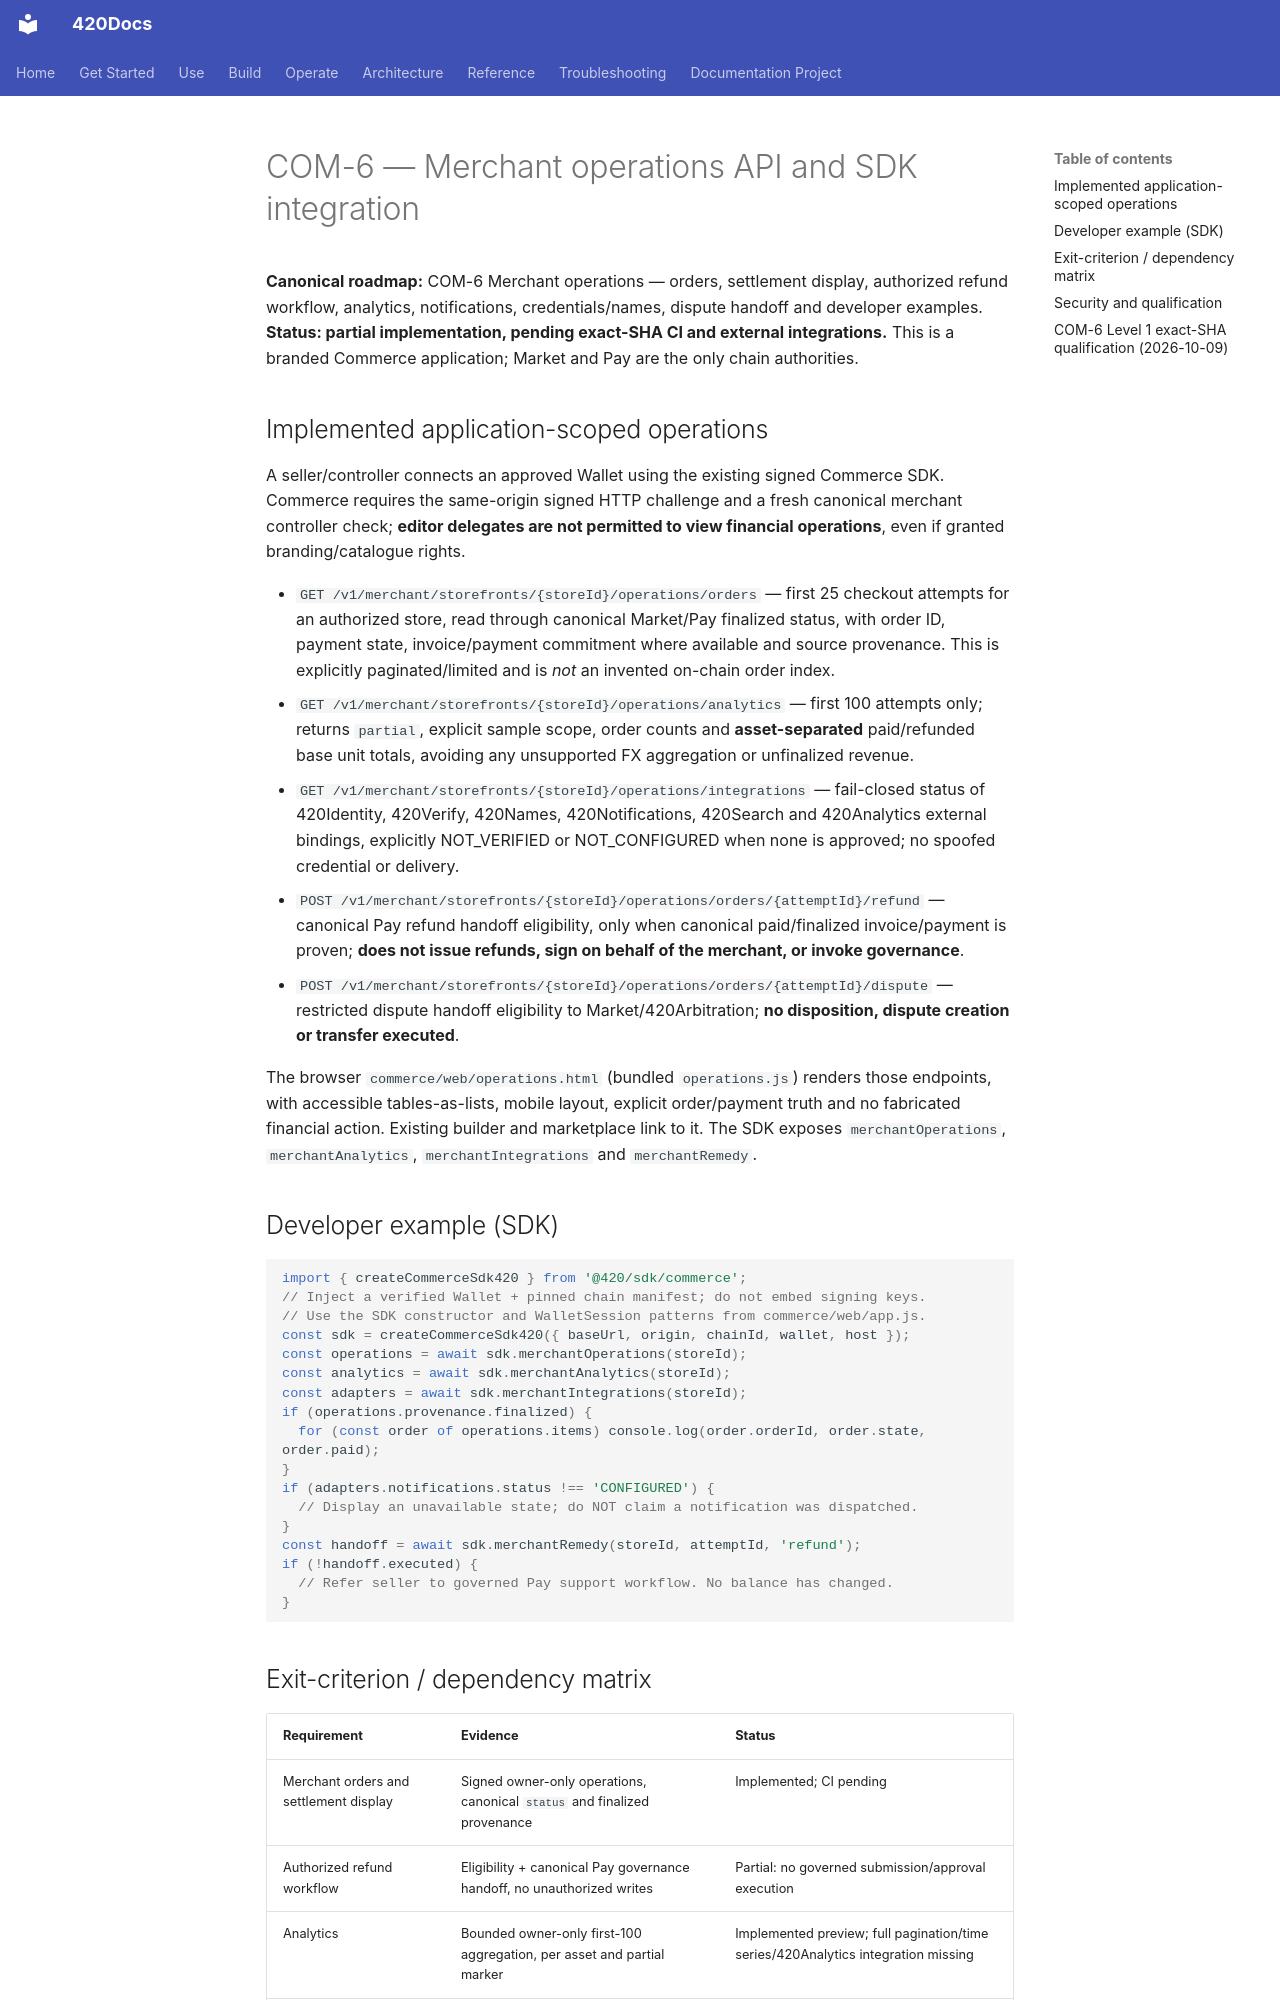

repository: abvhiael/420-integrated-v0.1 · page: commerce/COM-6-MERCHANT-OPERATIONS/index.html · generator: mkdocs

# COM-6 — Merchant operations API and SDK integration

**Canonical roadmap:** COM-6 Merchant operations — orders, settlement display, authorized refund workflow, analytics, notifications, credentials/names, dispute handoff and developer examples. **Status: partial implementation, pending exact-SHA CI and external integrations.** This is a branded Commerce application; Market and Pay are the only chain authorities.

## Implemented application-scoped operations

A seller/controller connects an approved Wallet using the existing signed Commerce SDK. Commerce requires the same-origin signed HTTP challenge and a fresh canonical merchant controller check; **editor delegates are not permitted to view financial operations**, even if granted branding/catalogue rights.

- `GET /v1/merchant/storefronts/{storeId}/operations/orders` — first 25 checkout attempts for an authorized store, read through canonical Market/Pay finalized status, with order ID, payment state, invoice/payment commitment where available and source provenance. This is explicitly paginated/limited and is *not* an invented on-chain order index.
- `GET /v1/merchant/storefronts/{storeId}/operations/analytics` — first 100 attempts only; returns `partial`, explicit sample scope, order counts and **asset-separated** paid/refunded base unit totals, avoiding any unsupported FX aggregation or unfinalized revenue.
- `GET /v1/merchant/storefronts/{storeId}/operations/integrations` — fail-closed status of 420Identity, 420Verify, 420Names, 420Notifications, 420Search and 420Analytics external bindings, explicitly NOT_VERIFIED or NOT_CONFIGURED when none is approved; no spoofed credential or delivery.
- `POST /v1/merchant/storefronts/{storeId}/operations/orders/{attemptId}/refund` — canonical Pay refund handoff eligibility, only when canonical paid/finalized invoice/payment is proven; **does not issue refunds, sign on behalf of the merchant, or invoke governance**.
- `POST /v1/merchant/storefronts/{storeId}/operations/orders/{attemptId}/dispute` — restricted dispute handoff eligibility to Market/420Arbitration; **no disposition, dispute creation or transfer executed**.

The browser `commerce/web/operations.html` (bundled `operations.js`) renders those endpoints, with accessible tables-as-lists, mobile layout, explicit order/payment truth and no fabricated financial action. Existing builder and marketplace link to it. The SDK exposes `merchantOperations`, `merchantAnalytics`, `merchantIntegrations` and `merchantRemedy`.

## Developer example (SDK)

```ts
import { createCommerceSdk420 } from '@420/sdk/commerce';
// Inject a verified Wallet + pinned chain manifest; do not embed signing keys.
// Use the SDK constructor and WalletSession patterns from commerce/web/app.js.
const sdk = createCommerceSdk420({ baseUrl, origin, chainId, wallet, host });
const operations = await sdk.merchantOperations(storeId);
const analytics = await sdk.merchantAnalytics(storeId);
const adapters = await sdk.merchantIntegrations(storeId);
if (operations.provenance.finalized) {
  for (const order of operations.items) console.log(order.orderId, order.state, order.paid);
}
if (adapters.notifications.status !== 'CONFIGURED') {
  // Display an unavailable state; do NOT claim a notification was dispatched.
}
const handoff = await sdk.merchantRemedy(storeId, attemptId, 'refund');
if (!handoff.executed) {
  // Refer seller to governed Pay support workflow. No balance has changed.
}
```
